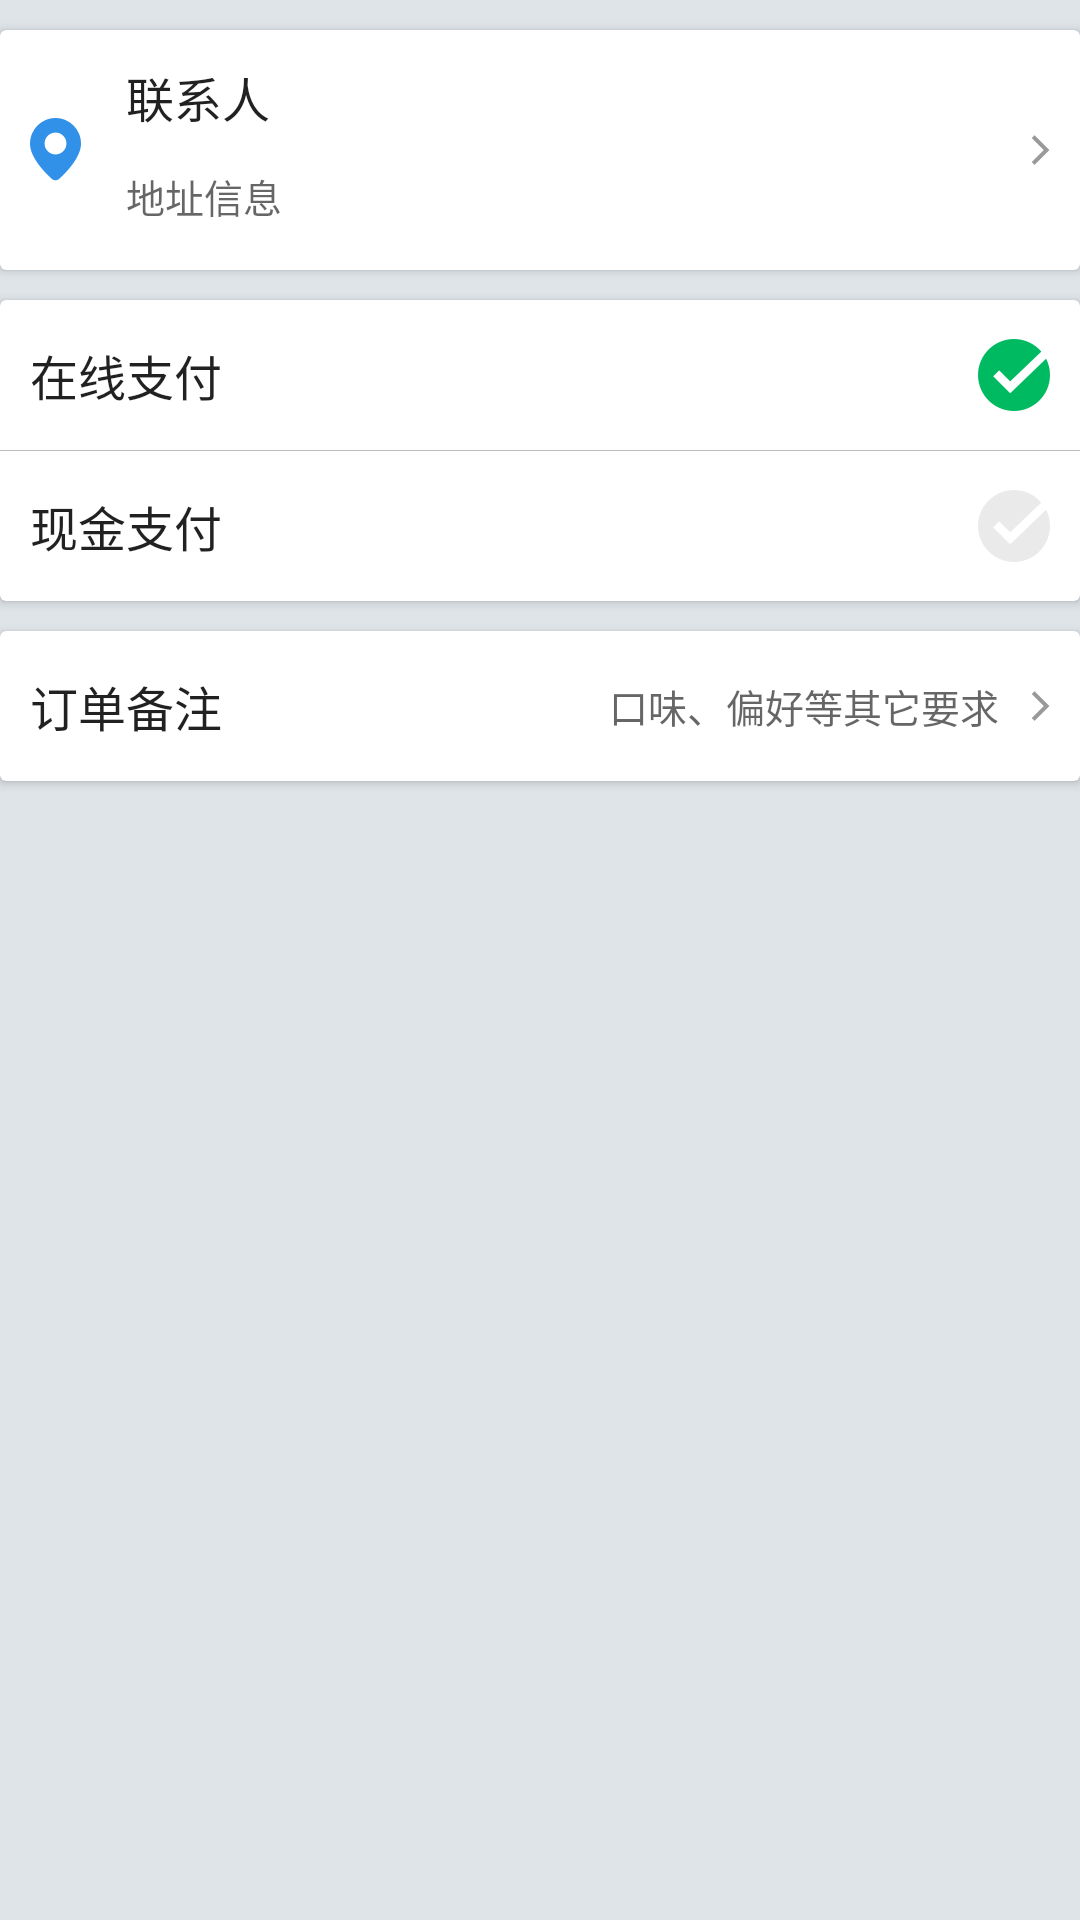

The Android layout XML behind this screen, and the referenced resources:
<!-- AndroidManifest.xml: application theme AppTheme -->
<!-- res/layout/activity_ack_order_item_first.xml -->
<?xml version="1.0" encoding="utf-8"?>
<LinearLayout xmlns:android="http://schemas.android.com/apk/res/android"
    xmlns:tools="http://schemas.android.com/tools"
    android:layout_width="match_parent"
    android:layout_height="wrap_content"
    android:background="@color/colorBackground"
    android:orientation="vertical">

    <android.support.v7.widget.CardView
        android:layout_width="match_parent"
        android:layout_height="80dp"
        android:layout_marginTop="10dp">

        <RelativeLayout
            android:id="@+id/consignee_message"
            android:layout_width="match_parent"
            android:layout_height="match_parent"
            android:clickable="true">

            <ImageView
                android:id="@+id/imageView2"
                android:layout_width="wrap_content"
                android:layout_height="wrap_content"
                android:layout_alignParentLeft="true"
                android:layout_alignParentStart="true"
                android:layout_centerVertical="true"
                android:layout_marginLeft="10dp"
                android:layout_marginStart="10dp"
                android:contentDescription="@string/position"
                android:src="@mipmap/icon_position" />

            <TextView
                android:id="@+id/order_name"
                android:layout_width="wrap_content"
                android:layout_height="wrap_content"
                android:layout_above="@+id/imageView2"
                android:layout_marginBottom="-5dp"
                android:layout_marginLeft="15dp"
                android:text="@string/consignee"
                android:layout_marginStart="15dp"
                android:layout_toEndOf="@+id/imageView2"
                android:layout_toRightOf="@+id/imageView2"
                android:textAppearance="?android:attr/textAppearanceLarge"
                android:textSize="16sp" />

            <TextView
                android:id="@+id/pay_num"
                android:layout_width="wrap_content"
                android:layout_height="wrap_content"
                android:layout_alignTop="@+id/order_name"
                android:layout_marginLeft="15dp"
                android:layout_marginStart="15dp"
                android:layout_toEndOf="@+id/order_name"
                android:layout_toRightOf="@+id/order_name"
                android:textAppearance="?android:attr/textAppearanceLarge"
                android:textSize="16sp" />

            <TextView
                android:id="@+id/consignee_address"
                android:layout_width="wrap_content"
                android:layout_height="wrap_content"
                android:layout_alignLeft="@+id/order_name"
                android:layout_alignStart="@+id/order_name"
                android:layout_below="@+id/imageView2"
                android:layout_marginTop="-5dp"
                android:text="@string/address"
                android:textAppearance="?android:attr/textAppearanceMedium"
                android:textSize="13sp" />

            <ImageView
                android:id="@+id/imageView3"
                android:layout_width="wrap_content"
                android:layout_height="wrap_content"
                android:layout_alignParentEnd="true"
                android:layout_alignParentRight="true"
                android:layout_centerVertical="true"
                android:layout_marginEnd="10dp"
                android:layout_marginRight="10dp"
                android:contentDescription="@string/right_arrow"
                android:src="@mipmap/arrow_right_gray" />

        </RelativeLayout>
    </android.support.v7.widget.CardView>

    <android.support.v7.widget.CardView
        android:layout_width="match_parent"
        android:layout_height="wrap_content"
        android:layout_marginTop="10dp">

        <LinearLayout
            android:layout_width="match_parent"
            android:layout_height="wrap_content"
            android:orientation="vertical">

            <RelativeLayout
                android:id="@+id/rl_play_online"
                android:layout_width="match_parent"
                android:layout_height="50dp">

                <TextView
                    android:layout_width="wrap_content"
                    android:layout_height="wrap_content"
                    android:layout_alignParentLeft="true"
                    android:layout_alignParentStart="true"
                    android:layout_centerVertical="true"
                    android:layout_marginLeft="10dp"
                    android:layout_marginStart="10dp"
                    android:text="@string/play_online"
                    android:textAppearance="?android:attr/textAppearanceLarge"
                    android:textSize="16sp"
                    tools:ignore="RelativeOverlap" />

                <ImageView
                    android:id="@+id/iv_play_online"
                    android:layout_width="wrap_content"
                    android:layout_height="wrap_content"
                    android:layout_alignParentEnd="true"
                    android:layout_alignParentRight="true"
                    android:layout_centerVertical="true"
                    android:layout_marginEnd="10dp"
                    android:layout_marginRight="10dp"
                    android:background="@mipmap/check_on"
                    android:contentDescription="@string/check_on" />
            </RelativeLayout>

            <View
                android:layout_width="match_parent"
                android:layout_height="0.2dp"
                android:background="@color/colorLightGrey" />

            <RelativeLayout
                android:id="@+id/rl_play_cash"
                android:layout_width="match_parent"
                android:layout_height="50dp">

                <TextView
                    android:layout_width="wrap_content"
                    android:layout_height="wrap_content"
                    android:layout_alignParentLeft="true"
                    android:layout_alignParentStart="true"
                    android:layout_centerVertical="true"
                    android:layout_marginLeft="10dp"
                    android:layout_marginStart="10dp"
                    android:text="@string/play_cash"
                    android:textAppearance="?android:attr/textAppearanceLarge"
                    android:textSize="16sp"
                    tools:ignore="RelativeOverlap" />

                <ImageView
                    android:id="@+id/iv_play_cash"
                    android:layout_width="wrap_content"
                    android:layout_height="wrap_content"
                    android:layout_alignParentEnd="true"
                    android:layout_alignParentRight="true"
                    android:layout_centerVertical="true"
                    android:layout_marginEnd="10dp"
                    android:layout_marginRight="10dp"
                    android:background="@mipmap/check_off"
                    android:contentDescription="@string/check_off" />
            </RelativeLayout>
        </LinearLayout>
    </android.support.v7.widget.CardView>

    <android.support.v7.widget.CardView
        android:layout_width="match_parent"
        android:layout_height="wrap_content"
        android:layout_marginTop="10dp">

        <RelativeLayout
            android:id="@+id/mark"
            android:layout_width="match_parent"
            android:layout_height="50dp">

            <TextView
                android:id="@+id/order_mark"
                android:layout_width="wrap_content"
                android:layout_height="wrap_content"
                android:layout_alignParentLeft="true"
                android:layout_alignParentStart="true"
                android:layout_centerVertical="true"
                android:layout_marginLeft="10dp"
                android:layout_marginStart="10dp"
                android:text="@string/mark_tile"
                android:textAppearance="?android:attr/textAppearanceLarge"
                android:textSize="16sp" />

            <ImageView
                android:id="@+id/imageButton"
                android:layout_width="wrap_content"
                android:layout_height="wrap_content"
                android:layout_alignParentEnd="true"
                android:layout_alignParentRight="true"
                android:layout_centerVertical="true"
                android:layout_marginEnd="10dp"
                android:layout_marginRight="10dp"
                android:background="@mipmap/arrow_right_gray"
                android:contentDescription="@string/right_arrow" />

            <TextView
                android:id="@+id/tv_mark"
                android:layout_width="wrap_content"
                android:layout_height="wrap_content"
                android:layout_centerVertical="true"
                android:layout_marginEnd="10dp"
                android:layout_marginLeft="10dp"
                android:layout_marginRight="10dp"
                android:layout_marginStart="10dp"
                android:layout_toEndOf="@+id/order_mark"
                android:layout_toLeftOf="@+id/imageButton"
                android:layout_toRightOf="@+id/order_mark"
                android:layout_toStartOf="@+id/imageButton"
                android:gravity="end"
                android:maxLines="1"
                android:ellipsize="end"
                android:text="@string/mark_tail"
                android:textAppearance="?android:attr/textAppearanceMedium"
                android:textSize="13sp" />
        </RelativeLayout>
    </android.support.v7.widget.CardView>
</LinearLayout>
<!-- resources referenced by this layout -->
<resources>
  <color name="colorBackground">#dfe4e9</color>
  <color name="colorLightGrey">#bcbcbc</color>
  <!-- mipmap arrow_right_gray: png bitmap (mipmap-xxhdpi, 216 bytes) -->
  <!-- mipmap check_off: png bitmap (mipmap-xxhdpi, 1427 bytes) -->
  <!-- mipmap check_on: png bitmap (mipmap-xxhdpi, 1427 bytes) -->
  <!-- mipmap icon_position: png bitmap (mipmap-xxhdpi, 1094 bytes) -->
  <string name="address">地址信息</string>
  <string name="check_off">未选中</string>
  <string name="check_on">选中</string>
  <string name="consignee">联系人</string>
  <string name="mark_tail">口味、偏好等其它要求</string>
  <string name="mark_tile">订单备注</string>
  <string name="play_cash">现金支付</string>
  <string name="play_online">在线支付</string>
  <string name="position">位置</string>
  <string name="right_arrow">右箭头</string>
  <style name="AppTheme" parent="Theme.AppCompat.Light.DarkActionBar">
          
          <item name="colorPrimary">@color/colorPrimary</item>
          <item name="colorPrimaryDark">@color/colorPrimaryDark</item>
          <item name="colorAccent">@color/colorAccent</item>
      </style>
  <color name="colorPrimary">#308fe4</color>
  <color name="colorPrimaryDark">#308fe4</color>
  <color name="colorAccent">#FF4081</color>
</resources>
